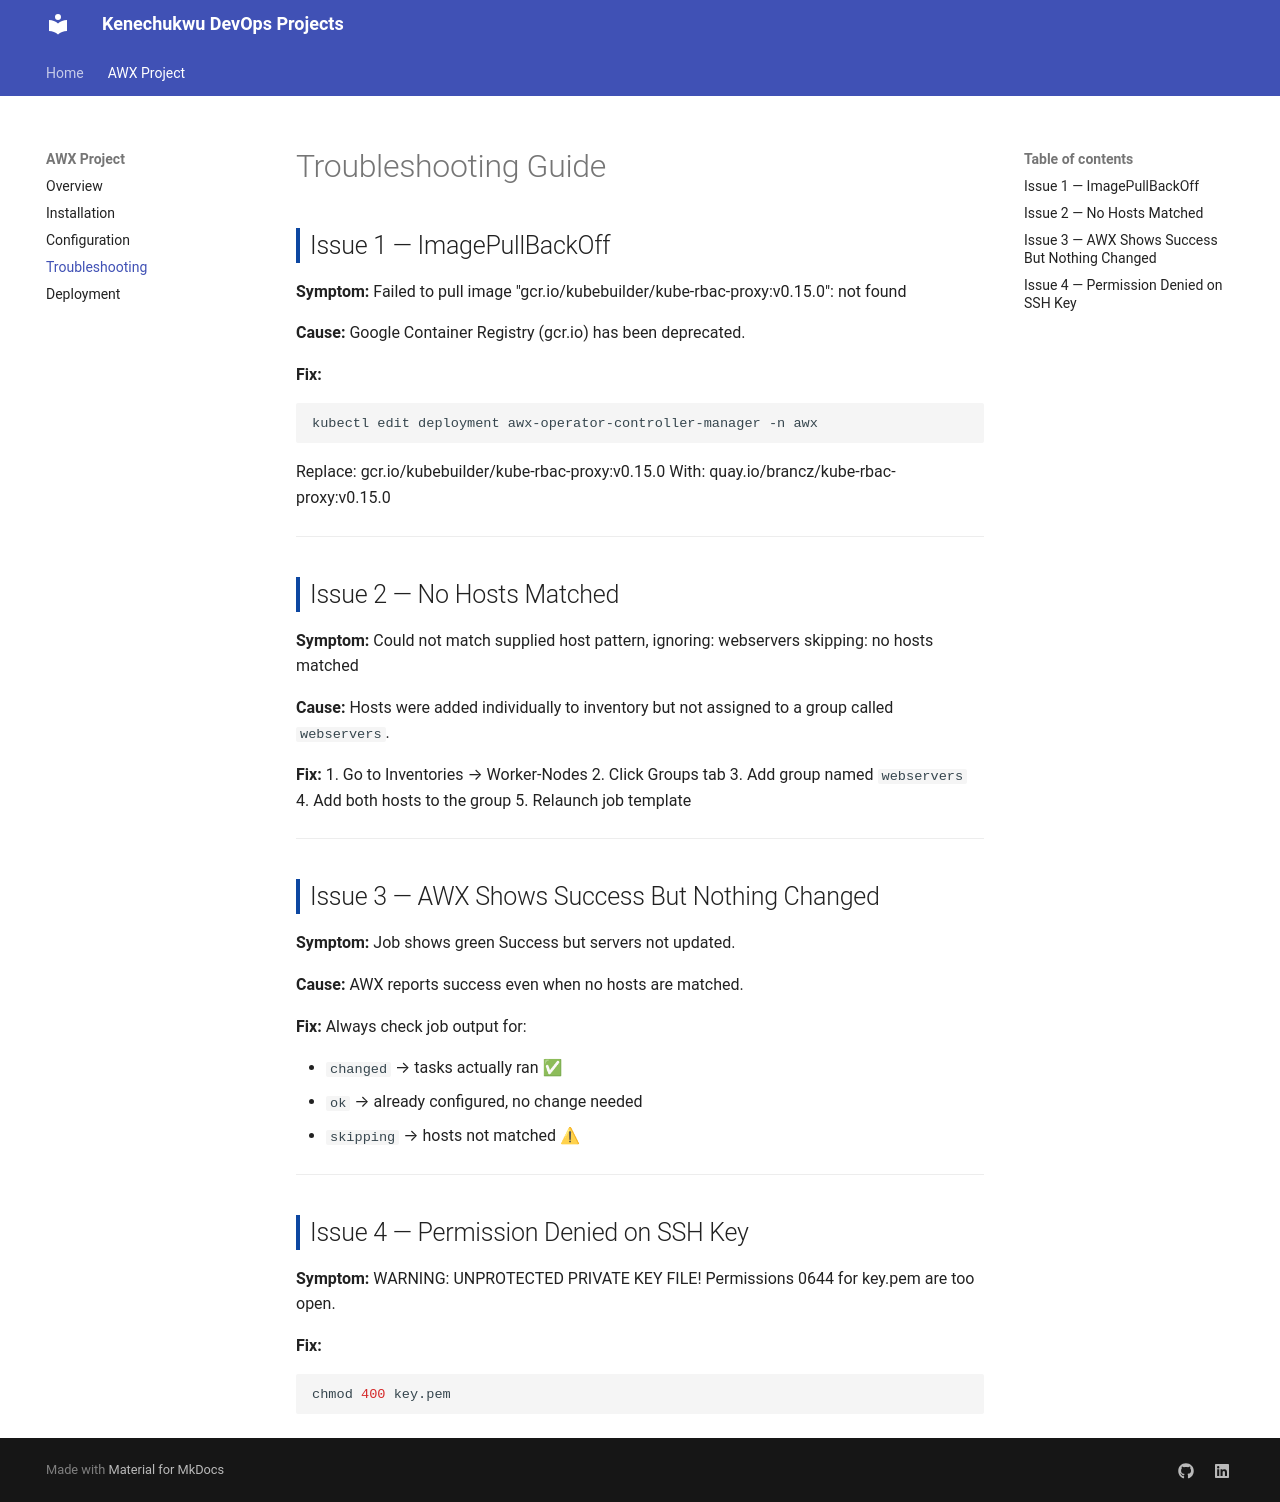

repository: keneanyaragbu/devops-documentation · page: awx/troubleshooting/index.html · generator: mkdocs

# Troubleshooting Guide

## Issue 1 — ImagePullBackOff
**Symptom:**
Failed to pull image "gcr.io/kubebuilder/kube-rbac-proxy:v0.15.0": not found

**Cause:**
Google Container Registry (gcr.io) has been deprecated.

**Fix:**
```bash
kubectl edit deployment awx-operator-controller-manager -n awx
```
Replace:
gcr.io/kubebuilder/kube-rbac-proxy:v0.15.0
With:
quay.io/brancz/kube-rbac-proxy:v0.15.0

---

## Issue 2 — No Hosts Matched
**Symptom:**
Could not match supplied host pattern, ignoring: webservers
skipping: no hosts matched

**Cause:**
Hosts were added individually to inventory but not assigned to
a group called `webservers`.

**Fix:**
1. Go to Inventories → Worker-Nodes
2. Click Groups tab
3. Add group named `webservers`
4. Add both hosts to the group
5. Relaunch job template

---

## Issue 3 — AWX Shows Success But Nothing Changed
**Symptom:**
Job shows green Success but servers not updated.

**Cause:**
AWX reports success even when no hosts are matched.

**Fix:**
Always check job output for:

- `changed` → tasks actually ran ✅
- `ok` → already configured, no change needed
- `skipping` → hosts not matched ⚠

---

## Issue 4 — Permission Denied on SSH Key
**Symptom:**
WARNING: UNPROTECTED PRIVATE KEY FILE!
Permissions 0644 for key.pem are too open.

**Fix:**
```bash
chmod 400 key.pem
```
